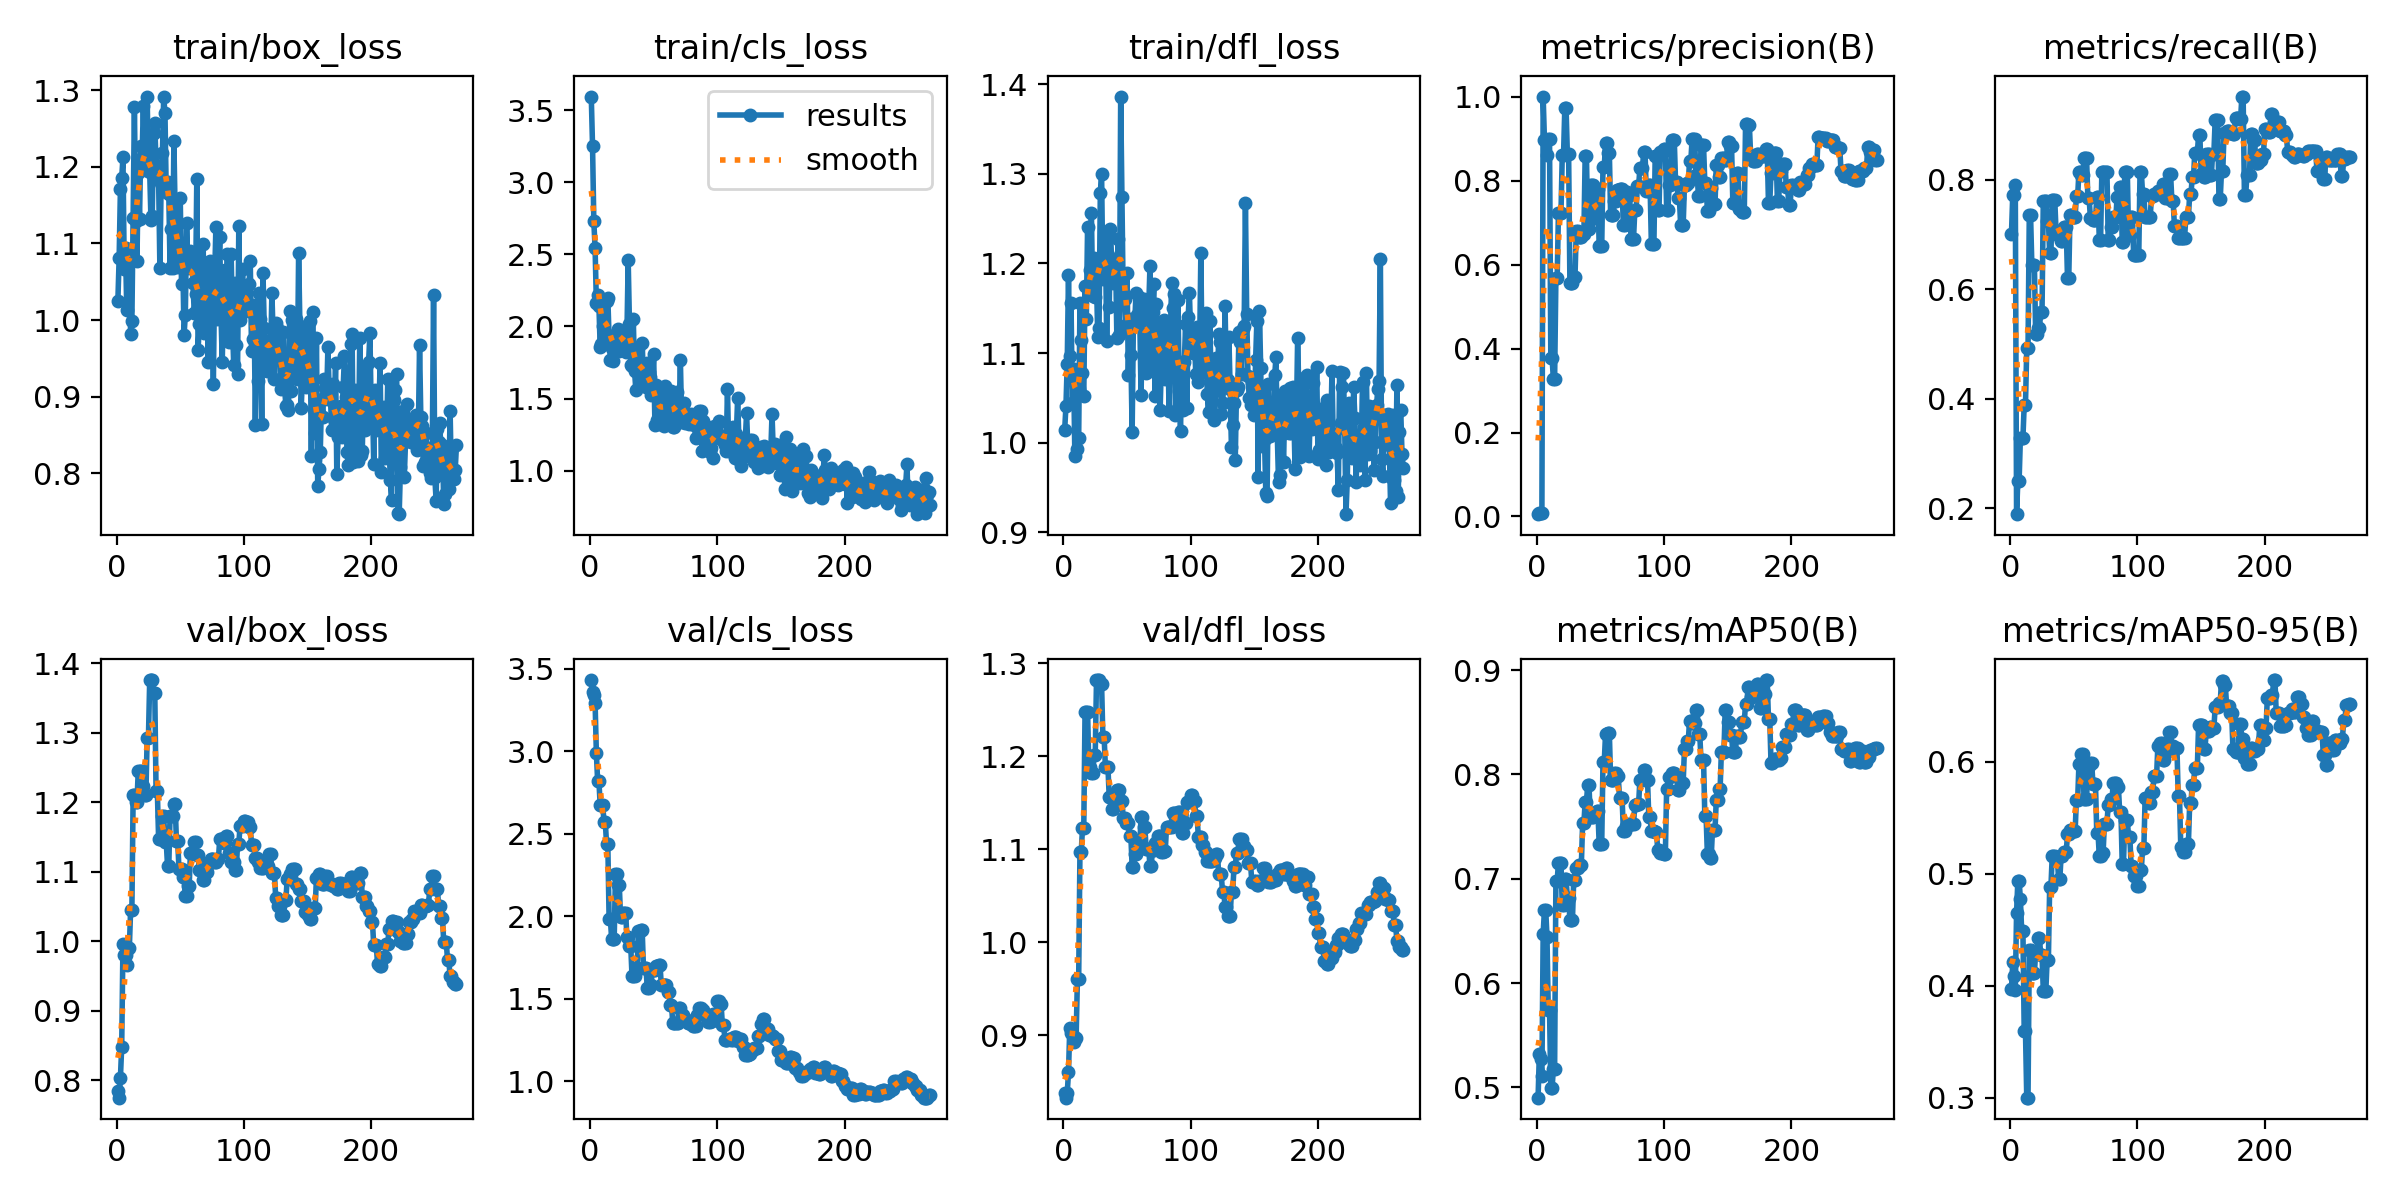

Source data for this figure (header and first rows):
epoch, train/box_loss, train/cls_loss, train/dfl_loss, metrics/precision(B), metrics/recall(B), metrics/mAP50(B), metrics/mAP50-95(B), val/box_loss, val/cls_loss, val/dfl_loss, lr/pg0, lr/pg1, lr/pg2
1, 1.025, 3.595, 1.014, 0.00553, 0.7017, 0.4901, 0.3972, 0.7846, 3.432, 0.8387, 8.574e-05, 8.574e-05, 8.574e-05
2, 1.081, 3.248, 1.041, 0.00777, 0.7719, 0.5319, 0.4209, 0.7752, 3.36, 0.8332, 0.0001852, 0.0001852, 0.0001852
3, 1.171, 2.73, 1.088, 0.00762, 0.7719, 0.527, 0.4087, 0.8038, 3.344, 0.8379, 0.0002839, 0.0002839, 0.0002839
4, 1.185, 2.542, 1.188, 0.00759, 0.7895, 0.5112, 0.3963, 0.8482, 3.296, 0.8604, 0.000382, 0.000382, 0.000382
5, 1.212, 2.166, 1.096, 1, 0.1895, 0.6474, 0.4651, 0.9957, 2.99, 0.9082, 0.0004795, 0.0004795, 0.0004795
6, 1.067, 2.221, 1.156, 0.8971, 0.25, 0.6702, 0.4937, 0.9806, 2.821, 0.9031, 0.0005762, 0.0005762, 0.0005762
7, 1.094, 2.145, 1.044, 0.8971, 0.25, 0.6702, 0.4937, 0.9806, 2.821, 0.9031, 0.0006723, 0.0006723, 0.0006723
8, 1.012, 1.858, 1.083, 0.8598, 0.3287, 0.6445, 0.4775, 0.9662, 2.675, 0.8925, 0.0007678, 0.0007678, 0.0007678
9, 1.086, 1.876, 0.9849, 0.8989, 0.3287, 0.5742, 0.4493, 0.9899, 2.673, 0.8978, 0.0008626, 0.0008626, 0.0008626
10, 1.09, 2.006, 1.065, 0.8989, 0.3287, 0.5742, 0.4493, 0.9899, 2.673, 0.8978, 0.0009567, 0.0009567, 0.0009567
11, 0.9823, 1.925, 0.9931, 0.3772, 0.3893, 0.4993, 0.3595, 1.045, 2.574, 0.9603, 0.00105, 0.00105, 0.00105
12, 0.9981, 2.179, 1.005, 0.3772, 0.3893, 0.4993, 0.3595, 1.045, 2.574, 0.9603, 0.001143, 0.001143, 0.001143
13, 1.133, 2.175, 1.156, 0.3284, 0.4924, 0.5175, 0.3003, 1.21, 2.44, 1.097, 0.001235, 0.001235, 0.001235
14, 1.278, 2.196, 1.115, 0.3284, 0.4924, 0.5175, 0.3003, 1.21, 2.44, 1.097, 0.001327, 0.001327, 0.001327
15, 1.129, 1.921, 1.078, 0.5669, 0.7351, 0.698, 0.4323, 1.201, 1.987, 1.123, 0.001363, 0.001363, 0.001363
16, 1.077, 1.765, 1.052, 0.5669, 0.7351, 0.698, 0.4323, 1.201, 1.987, 1.123, 0.001363, 0.001363, 0.001363
17, 1.192, 1.851, 1.175, 0.7233, 0.6443, 0.7153, 0.4116, 1.245, 1.861, 1.248, 0.001358, 0.001358, 0.001358
18, 1.132, 1.759, 1.138, 0.7233, 0.6443, 0.7153, 0.4116, 1.245, 1.861, 1.248, 0.001354, 0.001354, 0.001354
19, 1.227, 1.942, 1.241, 0.7233, 0.6443, 0.7153, 0.4116, 1.245, 1.861, 1.248, 0.001349, 0.001349, 0.001349
20, 1.211, 1.83, 1.173, 0.8602, 0.5183, 0.6744, 0.4299, 1.224, 2.259, 1.188, 0.001344, 0.001344, 0.001344
21, 1.279, 1.894, 1.192, 0.8602, 0.5183, 0.6744, 0.4299, 1.224, 2.259, 1.188, 0.001339, 0.001339, 0.001339
22, 1.207, 1.985, 1.256, 0.9723, 0.5299, 0.6998, 0.4425, 1.211, 2.191, 1.182, 0.001335, 0.001335, 0.001335
23, 1.209, 1.832, 1.164, 0.9723, 0.5299, 0.6998, 0.4425, 1.211, 2.191, 1.182, 0.00133, 0.00133, 0.00133
24, 1.292, 1.963, 1.206, 0.8632, 0.5587, 0.6818, 0.4273, 1.292, 1.994, 1.201, 0.001325, 0.001325, 0.001325
25, 1.195, 1.942, 1.163, 0.8632, 0.5587, 0.6818, 0.4273, 1.292, 1.994, 1.201, 0.001321, 0.001321, 0.001321
26, 1.194, 1.849, 1.181, 0.5565, 0.7616, 0.6606, 0.3958, 1.376, 2.022, 1.282, 0.001316, 0.001316, 0.001316
27, 1.131, 1.863, 1.118, 0.5565, 0.7616, 0.6606, 0.3958, 1.376, 2.022, 1.282, 0.001311, 0.001311, 0.001311
28, 1.136, 1.825, 1.128, 0.5565, 0.7616, 0.6606, 0.3958, 1.376, 2.022, 1.282, 0.001306, 0.001306, 0.001306
29, 1.243, 1.94, 1.279, 0.5703, 0.7251, 0.6984, 0.423, 1.357, 1.876, 1.277, 0.001302, 0.001302, 0.001302
30, 1.257, 2.461, 1.3, 0.5703, 0.7251, 0.6984, 0.423, 1.357, 1.876, 1.277, 0.001297, 0.001297, 0.001297
31, 1.202, 2.014, 1.183, 0.6804, 0.666, 0.7101, 0.4884, 1.216, 1.823, 1.22, 0.001292, 0.001292, 0.001292
32, 1.2, 1.733, 1.202, 0.6804, 0.666, 0.7101, 0.4884, 1.216, 1.823, 1.22, 0.001288, 0.001288, 0.001288
33, 1.184, 1.723, 1.233, 0.6646, 0.7638, 0.7134, 0.5155, 1.148, 1.638, 1.188, 0.001283, 0.001283, 0.001283
34, 1.068, 2.048, 1.114, 0.6646, 0.7638, 0.7134, 0.5155, 1.148, 1.638, 1.188, 0.001278, 0.001278, 0.001278
35, 1.179, 1.69, 1.209, 0.6646, 0.7638, 0.7134, 0.5155, 1.148, 1.638, 1.188, 0.001273, 0.001273, 0.001273
36, 1.218, 1.561, 1.151, 0.6729, 0.7069, 0.7535, 0.5144, 1.181, 1.685, 1.156, 0.001269, 0.001269, 0.001269
37, 1.291, 1.69, 1.238, 0.6729, 0.7069, 0.7535, 0.5144, 1.181, 1.685, 1.156, 0.001264, 0.001264, 0.001264
38, 1.27, 1.85, 1.197, 0.8596, 0.6976, 0.7738, 0.4954, 1.143, 1.914, 1.143, 0.001259, 0.001259, 0.001259
39, 1.166, 1.717, 1.179, 0.8596, 0.6976, 0.7738, 0.4954, 1.143, 1.914, 1.143, 0.001254, 0.001254, 0.001254
40, 1.18, 1.683, 1.184, 0.6841, 0.6883, 0.7897, 0.5162, 1.109, 1.917, 1.15, 0.00125, 0.00125, 0.00125
41, 1.164, 1.888, 1.206, 0.6841, 0.6883, 0.7897, 0.5162, 1.109, 1.917, 1.15, 0.001245, 0.001245, 0.001245
42, 1.068, 1.625, 1.117, 0.7883, 0.7141, 0.7588, 0.519, 1.181, 1.687, 1.164, 0.00124, 0.00124, 0.00124
43, 1.119, 1.639, 1.227, 0.7883, 0.7141, 0.7588, 0.519, 1.181, 1.687, 1.164, 0.001236, 0.001236, 0.001236
44, 1.068, 1.582, 1.12, 0.7883, 0.7141, 0.7588, 0.519, 1.181, 1.687, 1.164, 0.001231, 0.001231, 0.001231
45, 1.233, 1.747, 1.386, 0.7117, 0.6204, 0.7598, 0.535, 1.198, 1.566, 1.152, 0.001226, 0.001226, 0.001226
46, 1.139, 1.687, 1.274, 0.7117, 0.6204, 0.7598, 0.535, 1.198, 1.566, 1.152, 0.001221, 0.001221, 0.001221
47, 1.079, 1.648, 1.159, 0.7787, 0.7361, 0.765, 0.539, 1.144, 1.587, 1.134, 0.001217, 0.001217, 0.001217
48, 1.069, 1.522, 1.16, 0.7787, 0.7361, 0.765, 0.539, 1.144, 1.587, 1.134, 0.001212, 0.001212, 0.001212
49, 1.102, 1.576, 1.132, 0.6429, 0.7315, 0.7335, 0.5376, 1.104, 1.673, 1.128, 0.001207, 0.001207, 0.001207
50, 1.159, 1.806, 1.189, 0.6429, 0.7315, 0.7335, 0.5376, 1.104, 1.673, 1.128, 0.001203, 0.001203, 0.001203
51, 1.048, 1.318, 1.076, 0.6429, 0.7315, 0.7335, 0.5376, 1.104, 1.673, 1.128, 0.001198, 0.001198, 0.001198
52, 1.075, 1.597, 1.138, 0.8322, 0.7704, 0.8121, 0.566, 1.092, 1.699, 1.114, 0.001193, 0.001193, 0.001193
53, 0.9808, 1.353, 1.098, 0.8322, 0.7704, 0.8121, 0.566, 1.092, 1.699, 1.114, 0.001189, 0.001189, 0.001189
54, 1.007, 1.324, 1.012, 0.8885, 0.8148, 0.8388, 0.5978, 1.065, 1.706, 1.081, 0.001184, 0.001184, 0.001184
55, 1.127, 1.437, 1.135, 0.8885, 0.8148, 0.8388, 0.5978, 1.065, 1.706, 1.081, 0.001179, 0.001179, 0.001179
56, 1.068, 1.442, 1.132, 0.866, 0.8078, 0.8396, 0.6066, 1.079, 1.584, 1.095, 0.001174, 0.001174, 0.001174
57, 1.069, 1.521, 1.167, 0.866, 0.8078, 0.8396, 0.6066, 1.079, 1.584, 1.095, 0.00117, 0.00117, 0.00117
58, 1.089, 1.308, 1.142, 0.7176, 0.8391, 0.7943, 0.5666, 1.127, 1.582, 1.105, 0.001165, 0.001165, 0.001165
59, 1.082, 1.588, 1.163, 0.7176, 0.8391, 0.7943, 0.5666, 1.127, 1.582, 1.105, 0.00116, 0.00116, 0.00116
60, 1.048, 1.485, 1.139, 0.7176, 0.8391, 0.7943, 0.5666, 1.127, 1.582, 1.105, 0.001156, 0.001156, 0.001156
... 207 more rows
